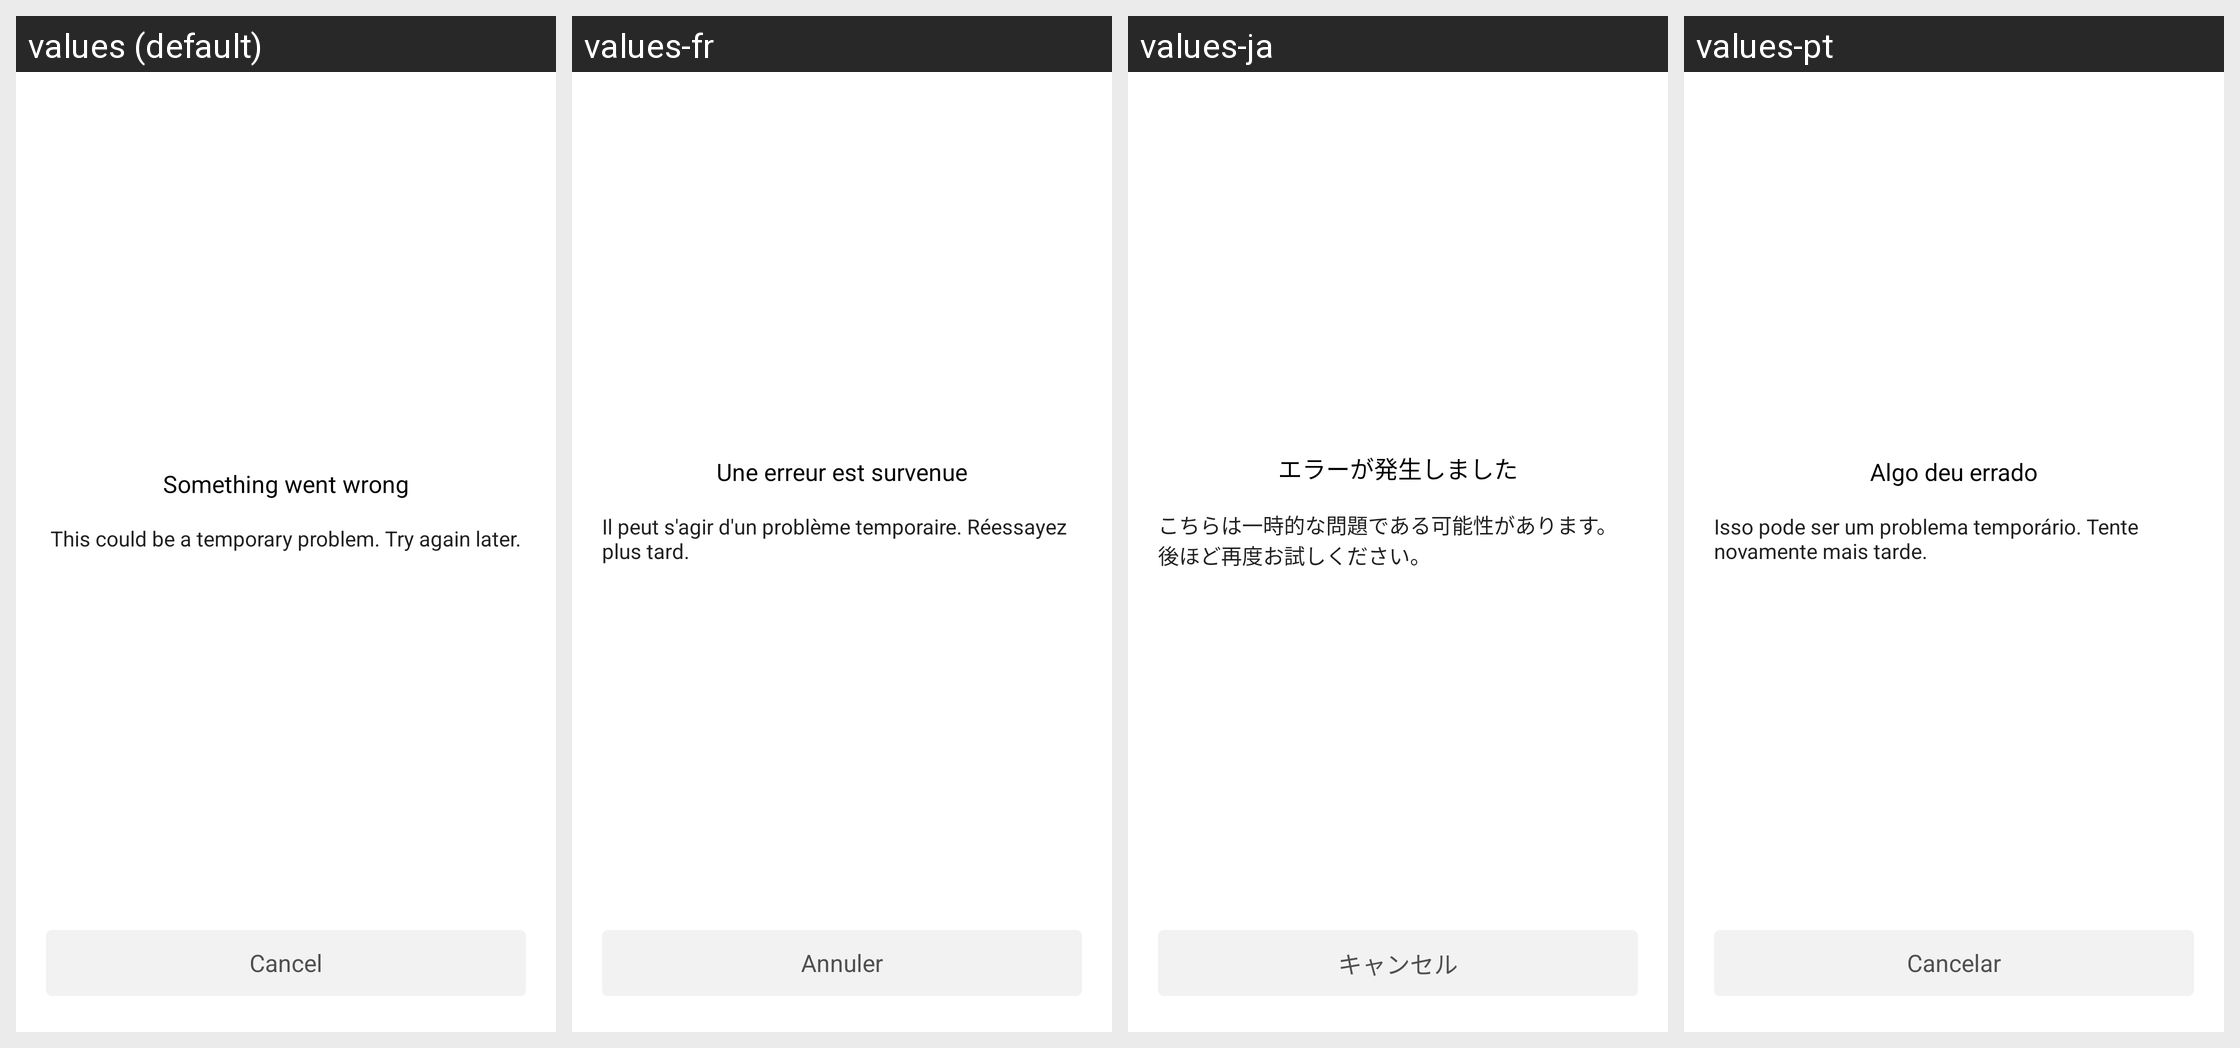

The same Android screen rendered under several of its app's locales, left to right. List the strings drawn on it with the default value and each locale's translation.
Android screen res/layout/fragment_authentication_error.xml rendered under 4 locales, left to right: values (default), values-fr, values-ja, values-pt. Device: Nexus 5 (rendered at 1080×1920; each locale shown at half size, 540×960, under a caption strip naming it); theme Theme.Planner5D.
Other locales in the repository, not shown: values-af, values-am, values-ar, values-as, values-az, values-az-rAZ, values-be, values-bg, values-bn, values-bs, values-ca, values-cs, values-da, values-de, values-de-rFO, values-el, values-en-rAU, values-en-rCA, values-en-rGB, values-en-rXC, values-es, values-es-rUS, values-et, values-eu, values-fa, values-fa-rIR, values-fi, values-fr-rCA, values-gl, values-gu, values-hi, values-hr, values-hu, values-hy, values-id, values-in, values-is, values-it, values-iw, values-ka, values-kk, values-km, values-kn, values-ko, values-ky, values-lo, values-lt, values-lv, values-mk, values-ml, values-mn, values-mr, values-ms, values-my, values-nb, values-ne, values-nl, values-or, values-pa, values-pl, values-pt-rBR, values-pt-rPT, values-ro, values-ru, values-si, values-sk, values-sl, values-sq, values-sr, values-sv, values-sw, values-ta, values-te, values-th, values-tl, values-tr, values-uk, values-ur, values-uz, values-vi, values-zh-rCN, values-zh-rHK, values-zh-rMO, values-zh-rTW, values-zu.
Strings drawn on this screen, with the default value and each locale's value (text and hints the layout hard-codes, and strings that could not be matched under every locale, appear in the picture but are not listed):

error_sign_in_label
  values: Something went wrong
  values-fr: Une erreur est survenue
  values-ja: エラーが発生しました
  values-pt: Algo deu errado

error_sign_in_explanation
  values: This could be a temporary problem. Try again later.
  values-fr: Il peut s'agir d'un problème temporaire. Réessayez plus tard.
  values-ja: こちらは一時的な問題である可能性があります。後ほど再度お試しください。
  values-pt: Isso pode ser um problema temporário. Tente novamente mais tarde.
